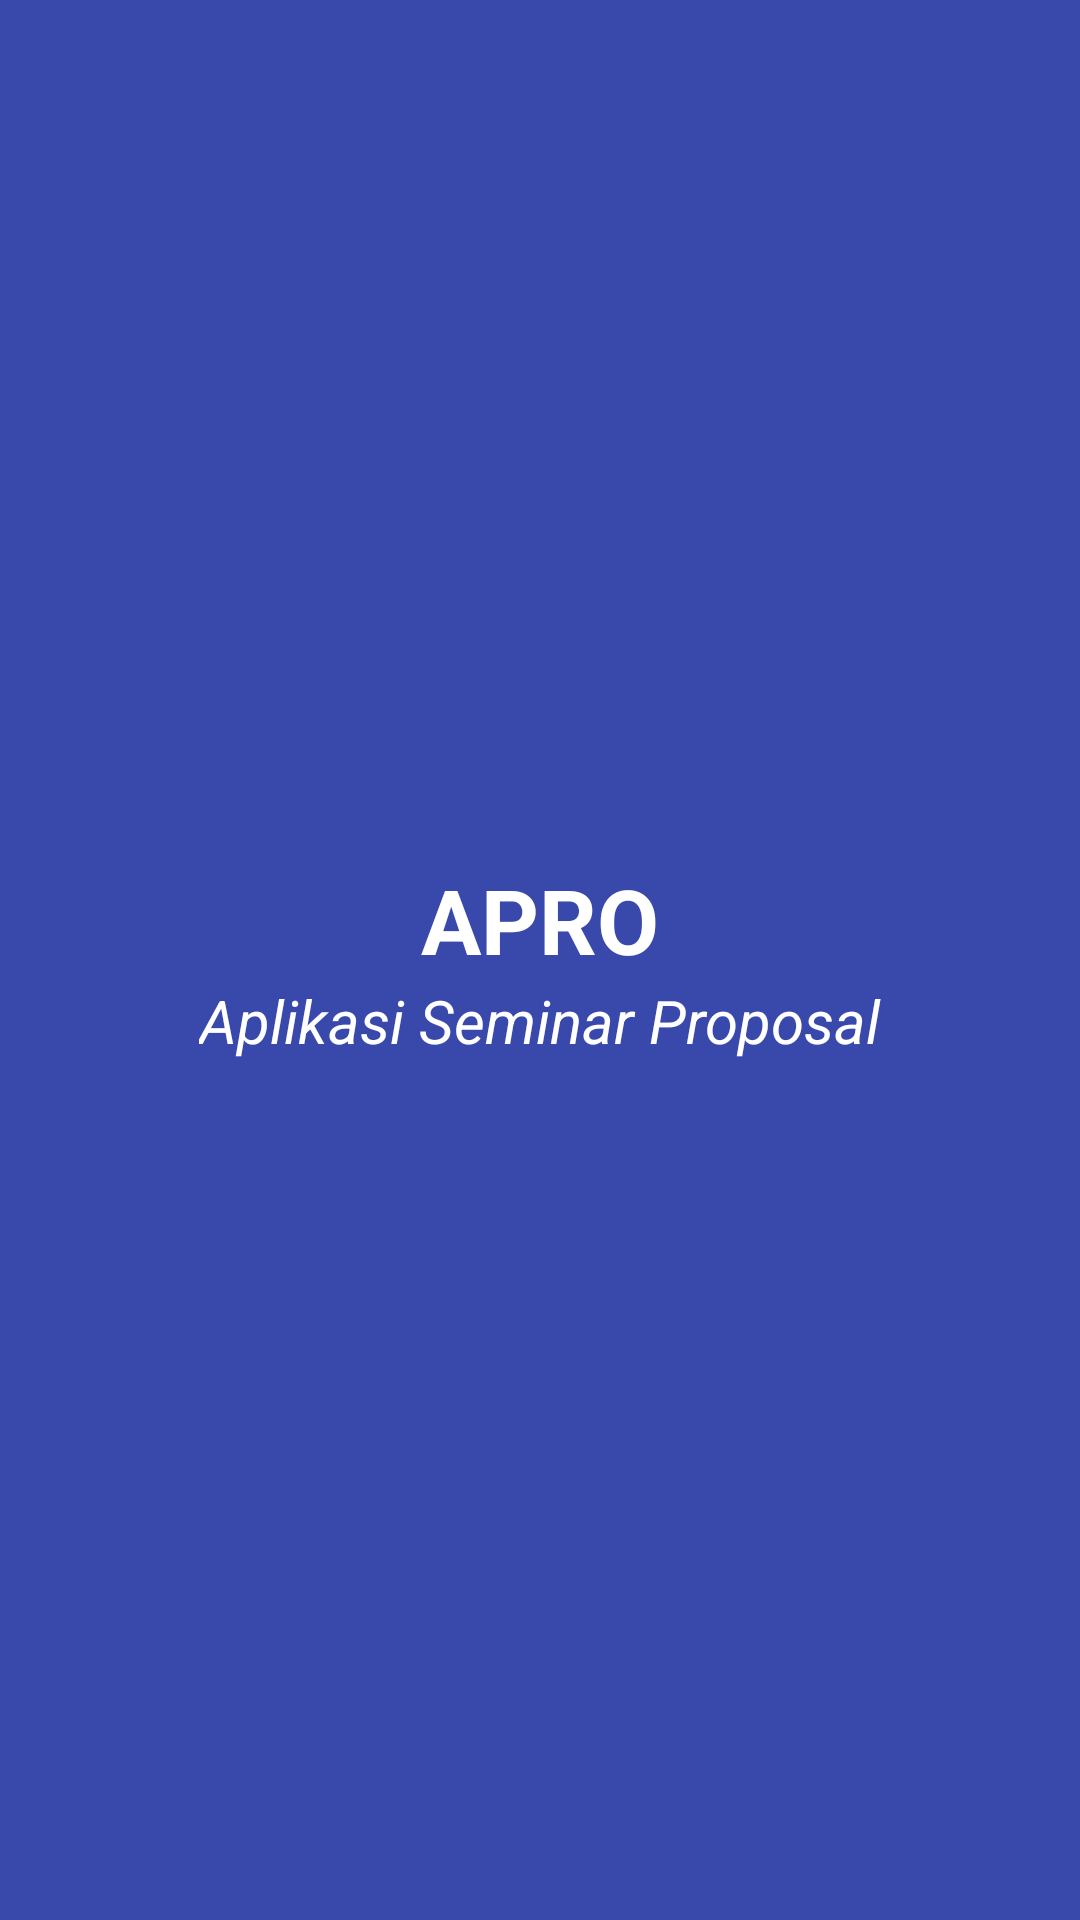

Layout XML and referenced resources for this Android screen:
<!-- AndroidManifest.xml: application theme Theme.Semprouas -->
<!-- res/layout/activity_splash_screen.xml -->
<?xml version="1.0" encoding="utf-8"?>
<LinearLayout xmlns:android="http://schemas.android.com/apk/res/android"
    xmlns:app="http://schemas.android.com/apk/res-auto"
    xmlns:tools="http://schemas.android.com/tools"
    android:layout_width="match_parent"
    android:layout_height="match_parent"
    android:orientation="vertical"
    android:gravity="center"
    android:background="@color/blue"
    tools:context=".SplashScreen">

    <TextView
        android:layout_width="wrap_content"
        android:layout_height="wrap_content"
        android:text="APRO"
        android:textColor="@color/white"
        android:textSize="30dp"
        android:textStyle="bold"
        />
    <TextView
        android:layout_width="wrap_content"
        android:layout_height="wrap_content"
        android:text="Aplikasi Seminar Proposal"
        android:textColor="@color/white"
        android:textSize="20dp"
        android:textStyle="italic"
        />


</LinearLayout>
<!-- resources referenced by this layout -->
<resources>
  <color name="blue">#3949AB</color>
  <color name="white">#FFFFFFFF</color>
  <style name="Theme.Semprouas" parent="Theme.MaterialComponents.DayNight.NoActionBar">
          
          <item name="colorPrimary">@color/purple_500</item>
          <item name="colorPrimaryVariant">@color/purple_700</item>
          <item name="colorOnPrimary">@color/white</item>
          
          <item name="colorSecondary">@color/teal_200</item>
          <item name="colorSecondaryVariant">@color/teal_700</item>
          <item name="colorOnSecondary">@color/black</item>
          
          <item name="android:statusBarColor" tools:targetApi="l">?attr/colorPrimaryVariant</item>
          
      </style>
  <color name="purple_500">#FF6200EE</color>
  <color name="purple_700">#FF3700B3</color>
  <color name="teal_200">#FF03DAC5</color>
  <color name="teal_700">#FF018786</color>
  <color name="black">#FF000000</color>
</resources>
